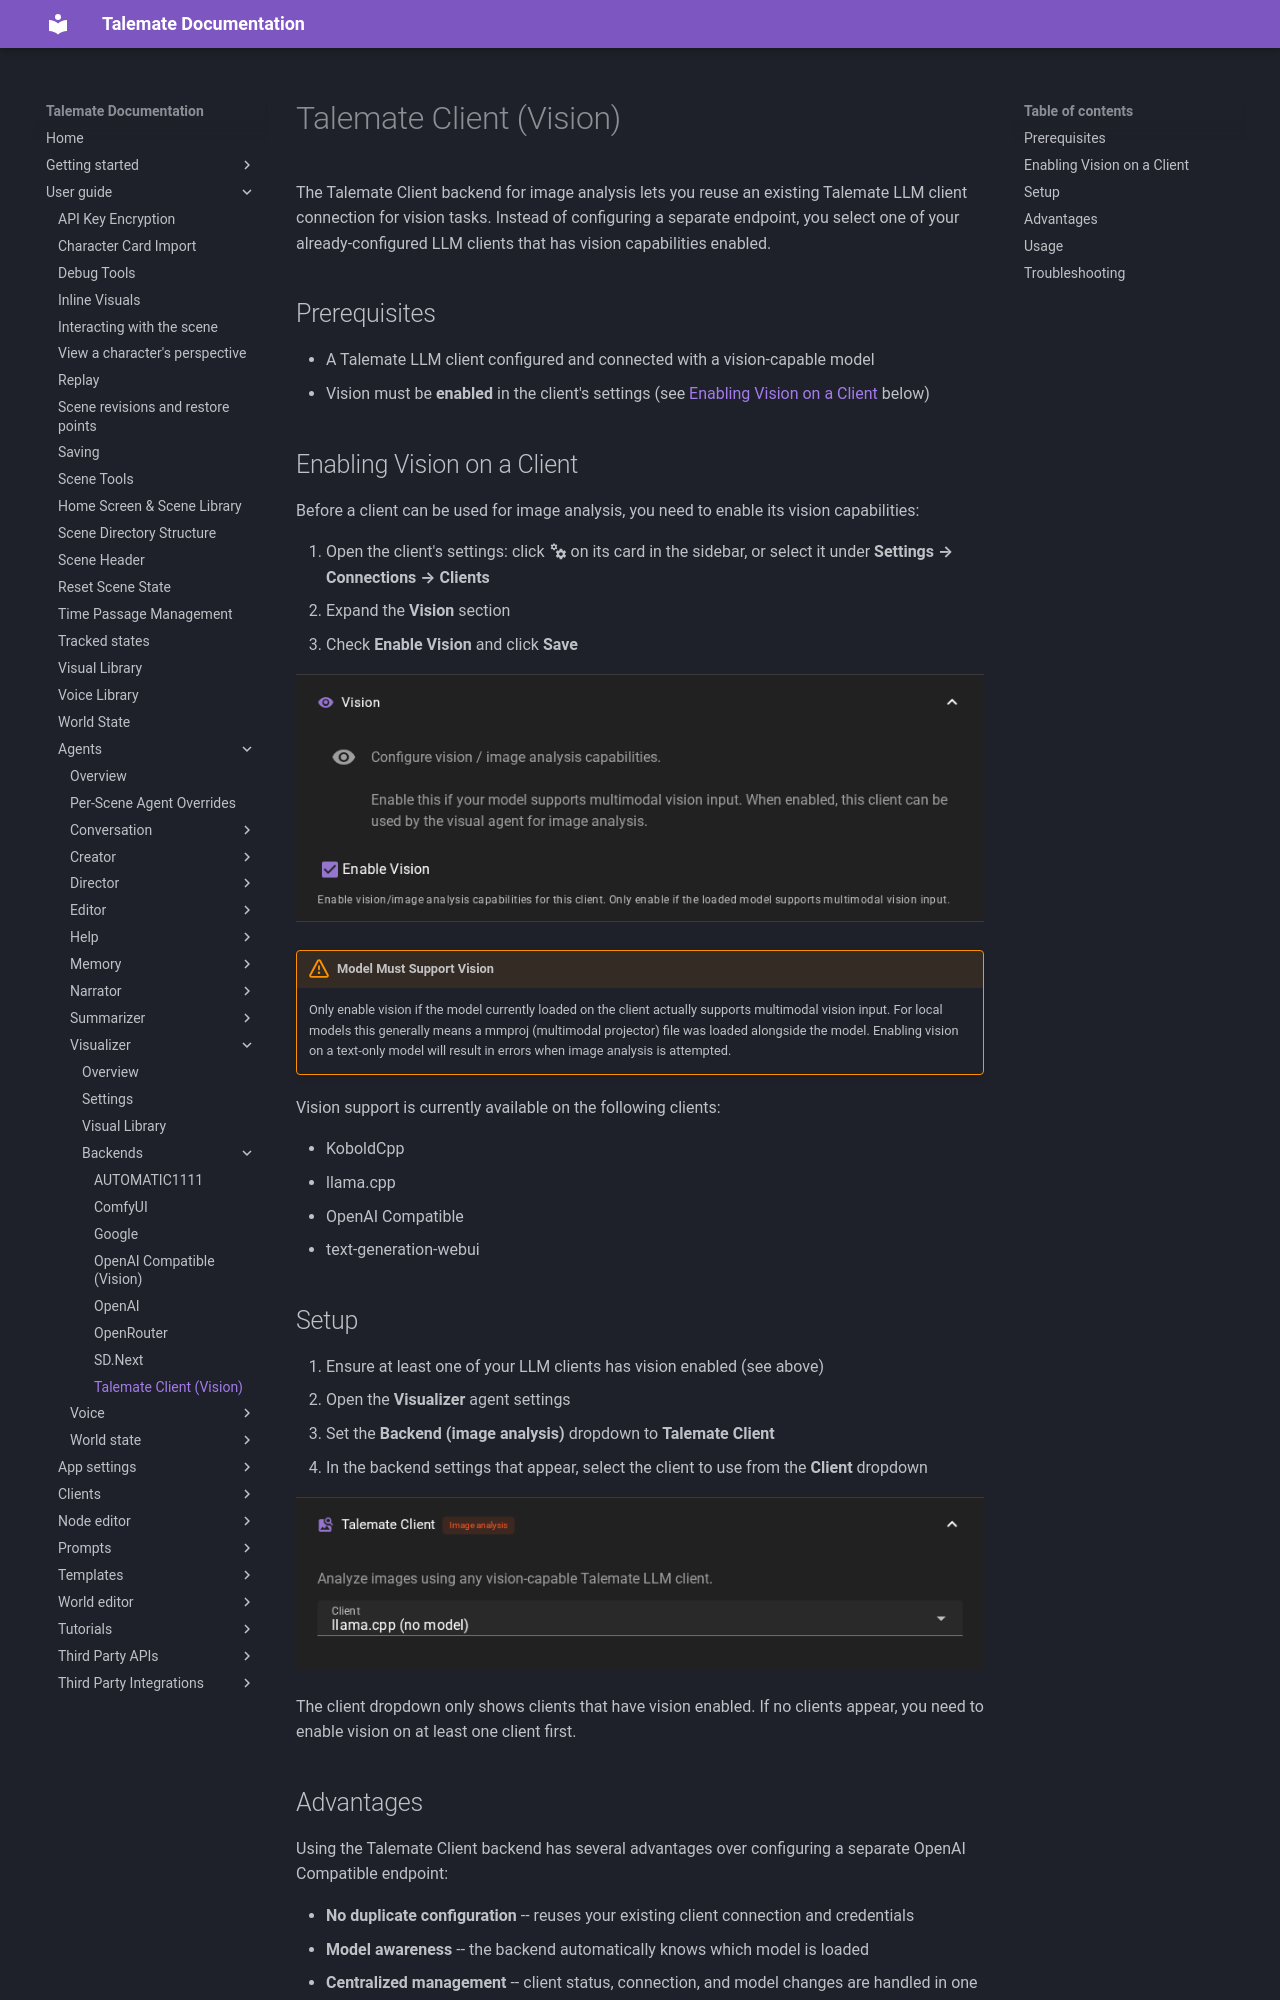

repository: vegu-ai/talemate · page: user-guide/agents/visualizer/backends/talemate-client/index.html · generator: mkdocs

# Talemate Client (Vision)

The Talemate Client backend for image analysis lets you reuse an existing Talemate LLM client connection for vision tasks. Instead of configuring a separate endpoint, you select one of your already-configured LLM clients that has vision capabilities enabled.

## Prerequisites

- A Talemate LLM client configured and connected with a vision-capable model
- Vision must be **enabled** in the client's settings (see [Enabling Vision on a Client](#enabling-vision-on-a-client) below)

## Enabling Vision on a Client

Before a client can be used for image analysis, you need to enable its vision capabilities:

1. Open the client's settings: click :material-cogs: on its card in the sidebar, or select it under **Settings → Connections → Clients**
2. Expand the **Vision** section
3. Check **Enable Vision** and click **Save**

![Vision configuration in LLM client settings](../../../../img/0.40.0/client-vision-settings.png)

!!! warning "Model Must Support Vision"
    Only enable vision if the model currently loaded on the client actually supports multimodal vision input. For local models this generally means a mmproj (multimodal projector) file was loaded alongside the model. Enabling vision on a text-only model will result in errors when image analysis is attempted.

Vision support is currently available on the following clients:

- KoboldCpp
- llama.cpp
- OpenAI Compatible
- text-generation-webui

## Setup

1. Ensure at least one of your LLM clients has vision enabled (see above)
2. Open the **Visualizer** agent settings
3. Set the **Backend (image analysis)** dropdown to **Talemate Client**
4. In the backend settings that appear, select the client to use from the **Client** dropdown

![Talemate Client vision backend settings](../../../../img/0.40.0/visual-backend-talemate-client.png)

The client dropdown only shows clients that have vision enabled. If no clients appear, you need to enable vision on at least one client first.

## Advantages

Using the Talemate Client backend has several advantages over configuring a separate OpenAI Compatible endpoint:

- **No duplicate configuration** -- reuses your existing client connection and credentials
- **Model awareness** -- the backend automatically knows which model is loaded
- **Centralized management** -- client status, connection, and model changes are handled in one place
- **Dynamic selection** -- the client list updates automatically when you enable or disable vision on clients
